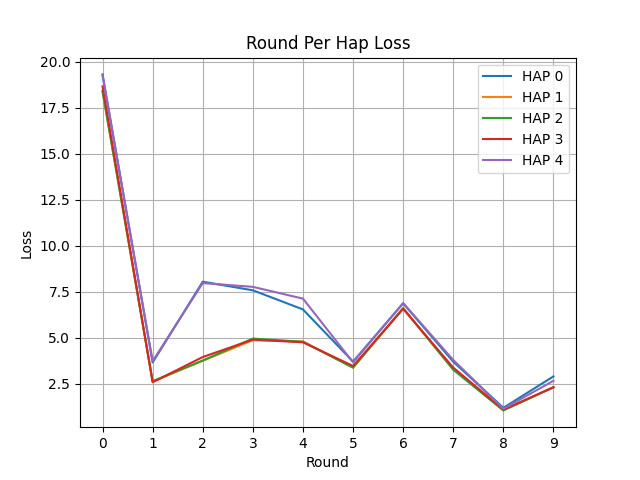

Values plotted in this chart, from the file beside it:
Round, HAP 0, HAP 1, HAP 2, HAP 3, HAP 4
0, 19.32, 18.41, 18.4, 18.67, 19.27
1, 3.665, 2.623, 2.646, 2.589, 3.735
2, 8.053, 3.759, 3.771, 3.962, 7.979
3, 7.586, 4.876, 4.964, 4.907, 7.773
4, 6.547, 4.808, 4.786, 4.76, 7.134
5, 3.711, 3.39, 3.384, 3.476, 3.672
6, 6.88, 6.601, 6.62, 6.58, 6.89
7, 3.705, 3.295, 3.269, 3.386, 3.802
8, 1.201, 1.065, 1.06, 1.106, 1.149
9, 2.907, 2.317, 2.319, 2.315, 2.669
